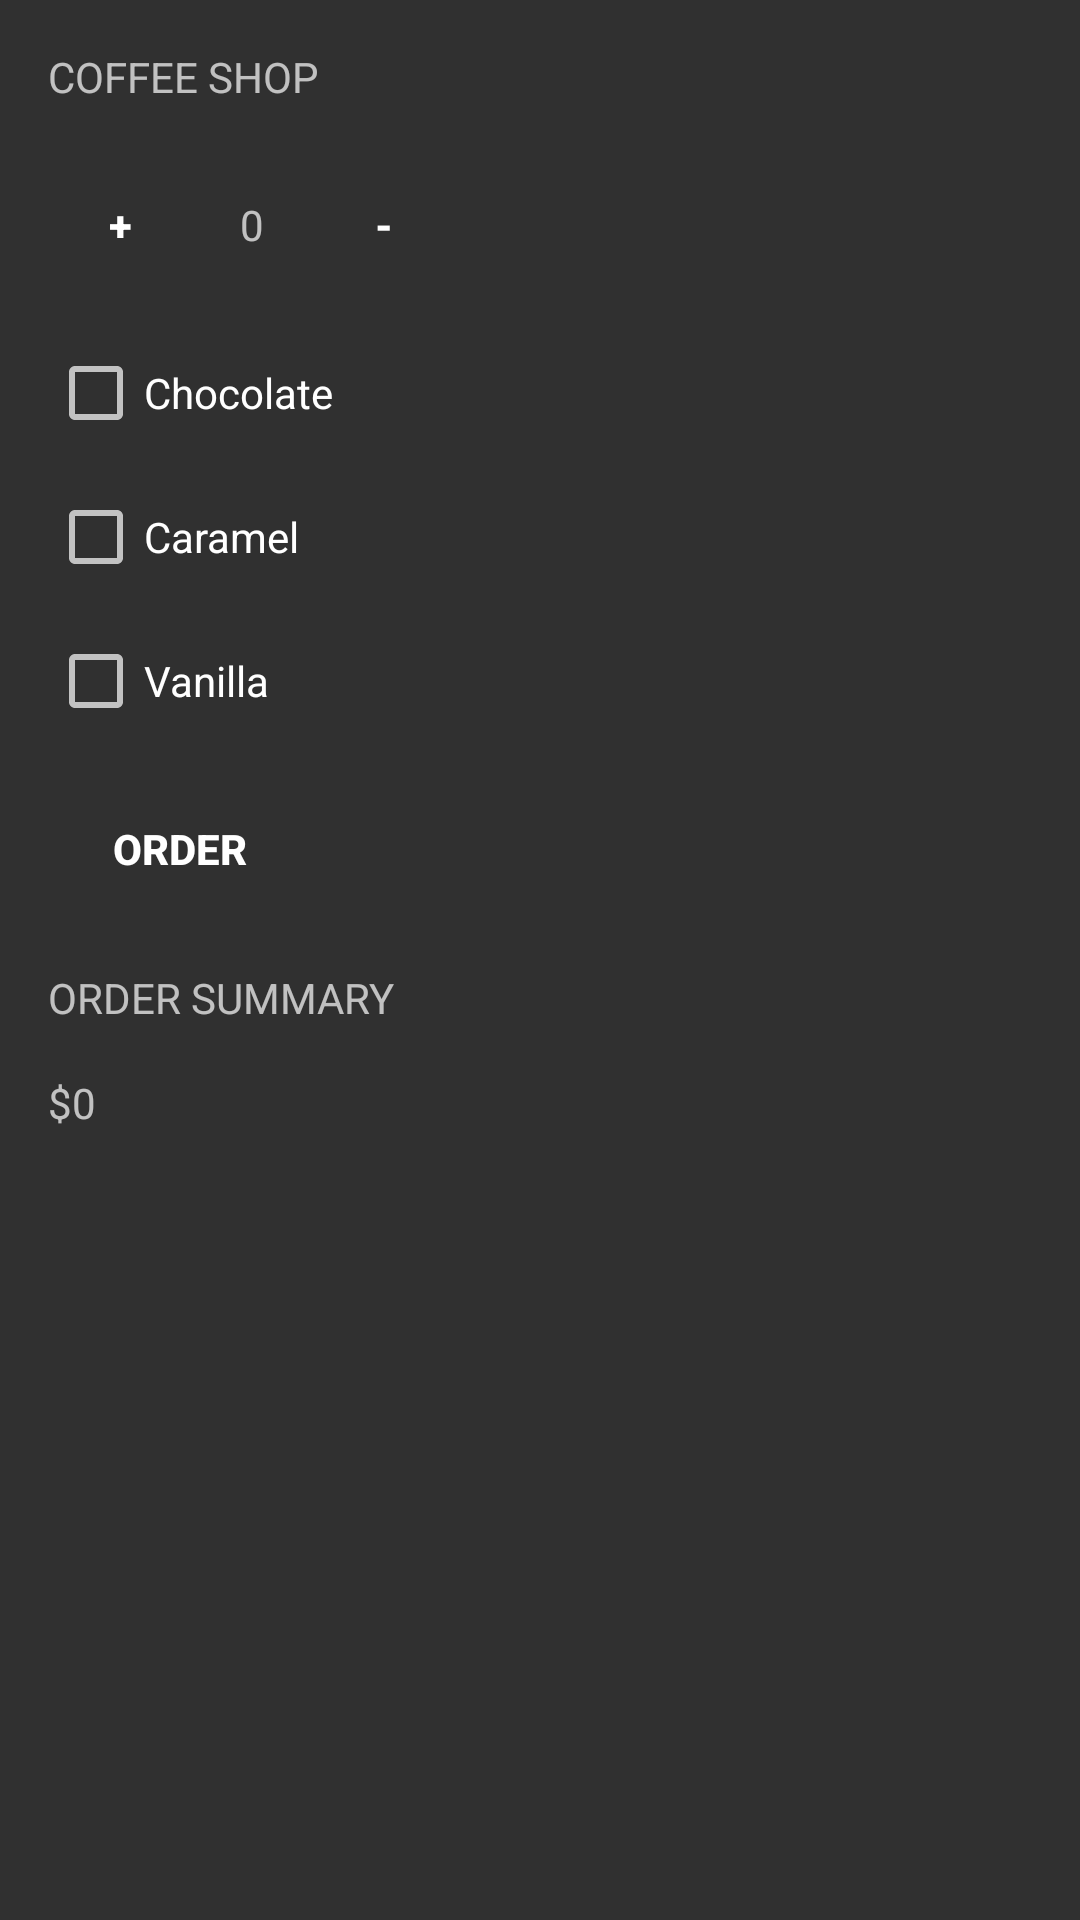

Here is an Android app screen rendered from its layout file. Give the layout XML and the strings, colors and styles it references.
<!-- AndroidManifest.xml: activity theme Calculat0r -->
<!-- res/layout/activity_calculator.xml -->
<?xml version="1.0" encoding="utf-8"?>
<android.support.v4.widget.NestedScrollView
    xmlns:android="http://schemas.android.com/apk/res/android"
    xmlns:app="http://schemas.android.com/apk/res-auto"
    xmlns:tools="http://schemas.android.com/tools"
    android:layout_height="wrap_content"
    tools:showIn="@layout/scroll_cal"
    app:layout_behavior="@string/appbar_scrolling_view_behavior"
    android:layout_width="match_parent">
<android.support.constraint.ConstraintLayout
    android:layout_width="match_parent"
    android:layout_height="wrap_content"
    style="@style/Calculat0r"
    app:layout_behavior="@string/appbar_scrolling_view_behavior"
    android:background="?attr/selectableItemBackground"
    tools:context="com.example.gagandeep.myapplication.Calculator.CalculatorActivity">

    <TextView
        android:id="@+id/textView"
        android:layout_width="wrap_content"
        android:layout_height="wrap_content"
        android:layout_marginStart="16dp"
        android:layout_marginTop="16dp"
        android:text="@string/coffee_shop"
        android:textAllCaps="true"
        app:layout_constraintStart_toStartOf="parent"
        app:layout_constraintTop_toTopOf="parent" />

    <Button
        android:id="@+id/buttonIncrement"
        android:layout_width="48dp"
        android:layout_height="48dp"
        android:background="?attr/selectableItemBackgroundBorderless"
        android:layout_marginStart="0dp"
        android:layout_marginTop="16dp"
        android:text="+"
        android:textStyle="bold"
        app:layout_constraintStart_toStartOf="@+id/textView"
        app:layout_constraintTop_toBottomOf="@+id/textView" />

    <Button
        android:id="@+id/buttonDecrement"
        android:layout_width="48dp"
        android:layout_height="48dp"
        android:layout_marginStart="16dp"
        android:text="-"
        android:textStyle="bold"
        android:background="?attr/selectableItemBackgroundBorderless"
        app:layout_constraintBaseline_toBaselineOf="@+id/textViewQuantity"
        app:layout_constraintStart_toEndOf="@+id/textViewQuantity" />

    <TextView
        android:id="@+id/textViewQuantity"
        android:layout_width="wrap_content"
        android:layout_height="wrap_content"
        android:layout_marginStart="16dp"
        android:text="0"
        app:layout_constraintBaseline_toBaselineOf="@+id/buttonIncrement"
        app:layout_constraintStart_toEndOf="@+id/buttonIncrement" />

    <Button
        android:id="@+id/buttonOrder"
        android:layout_width="wrap_content"
        android:layout_height="48dp"
        android:layout_marginTop="16dp"
        android:text="@string/order"
        android:textStyle="bold"
        android:background="?attr/selectableItemBackgroundBorderless"
        app:layout_constraintStart_toStartOf="@+id/checkBoxVanilla"
        app:layout_constraintTop_toBottomOf="@+id/checkBoxVanilla" />

    <TextView
        android:id="@+id/textView2"
        android:layout_width="wrap_content"
        android:layout_height="wrap_content"
        android:layout_marginStart="0dp"
        android:layout_marginTop="16dp"
        android:text="@string/order_summary"
        android:textAllCaps="true"
        app:layout_constraintStart_toStartOf="@+id/buttonOrder"
        app:layout_constraintTop_toBottomOf="@+id/buttonOrder" />

    <TextView
        android:id="@+id/textViewDisplay"
        android:layout_width="wrap_content"
        android:layout_height="wrap_content"
        android:layout_marginStart="0dp"
        android:layout_marginTop="16dp"
        android:text="$0"
        app:layout_constraintStart_toStartOf="@+id/textView2"
        app:layout_constraintTop_toBottomOf="@+id/textView2" />

    <CheckBox
        android:id="@+id/checkBoxChocolate"
        android:layout_width="wrap_content"
        android:layout_height="wrap_content"
        android:layout_marginTop="16dp"
        android:text="@string/chocolate"
        app:layout_constraintStart_toStartOf="@+id/buttonIncrement"
        app:layout_constraintTop_toBottomOf="@+id/buttonIncrement" />

    <CheckBox
        android:id="@+id/checkBoxCaramel"
        android:layout_width="wrap_content"
        android:layout_height="wrap_content"
        android:layout_marginStart="0dp"
        android:layout_marginTop="16dp"
        android:text="@string/caramel"
        app:layout_constraintStart_toStartOf="@+id/checkBoxChocolate"
        app:layout_constraintTop_toBottomOf="@+id/checkBoxChocolate" />

    <CheckBox
        android:id="@+id/checkBoxVanilla"
        android:layout_width="wrap_content"
        android:layout_height="wrap_content"
        android:layout_marginStart="0dp"
        android:layout_marginTop="16dp"
        android:text="@string/vanilla"
        app:layout_constraintStart_toStartOf="@+id/checkBoxCaramel"
        app:layout_constraintTop_toBottomOf="@+id/checkBoxCaramel" />

    <TextView
        android:id="@+id/textView3"
        android:layout_width="0dp"
        android:layout_height="wrap_content"
        android:layout_marginBottom="16dp"
        android:layout_marginEnd="8dp"
        android:layout_marginStart="0dp"
        android:layout_marginTop="16dp"
        android:text="Thanks for ordering"
        android:textSize="16sp"
        android:textAllCaps="true"
        android:visibility="invisible"
        app:layout_constraintBottom_toBottomOf="parent"
        app:layout_constraintEnd_toEndOf="parent"
        app:layout_constraintStart_toStartOf="@+id/textViewDisplay"
        app:layout_constraintTop_toBottomOf="@+id/textViewDisplay" />

</android.support.constraint.ConstraintLayout>
</android.support.v4.widget.NestedScrollView>
<!-- res/layout/scroll_cal.xml (included above) -->
<?xml version="1.0" encoding="utf-8"?>
<android.support.design.widget.CoordinatorLayout xmlns:android="http://schemas.android.com/apk/res/android"
    android:layout_width="match_parent"
    android:layout_height="match_parent"
    xmlns:app="http://schemas.android.com/apk/res-auto">
    <android.support.design.widget.AppBarLayout
        android:layout_width="match_parent"
        android:background="@drawable/ic_fire"
        android:layout_height="280sp">
        <android.support.design.widget.CollapsingToolbarLayout
            android:layout_width="match_parent"
            android:clickable="true"
            app:layout_collapseMode="pin"
            app:layout_scrollFlags="scroll|exitUntilCollapsed"
            android:background="?attr/selectableItemBackground"
            android:layout_height="match_parent">
            <android.support.v7.widget.Toolbar
                android:layout_width="match_parent"

                app:layout_collapseMode="pin"
                android:layout_height="?attr/actionBarSize"
                android:id="@+id/tool_bar"/>

        </android.support.design.widget.CollapsingToolbarLayout>
    </android.support.design.widget.AppBarLayout>
    <include layout="@layout/activity_calculator"/>

</android.support.design.widget.CoordinatorLayout>
<!-- resources referenced by this layout -->
<resources>
  <!-- drawable ic_fire: vector/xml drawable (drawable, 35393 chars, omitted) -->
  <string name="caramel">Caramel</string>
  <string name="chocolate">Chocolate</string>
  <string name="coffee_shop">Coffee Shop</string>
  <string name="order">Order</string>
  <string name="order_summary">Order Summary</string>
  <string name="vanilla">Vanilla</string>
  <style name="Calculat0r" parent="Theme.AppCompat.NoActionBar">
          <item name="colorPrimary">@color/design_1</item>
          <item name="actionBarSize">65sp</item>
      </style>
  <color name="design_1">#f53e7e</color>
</resources>
